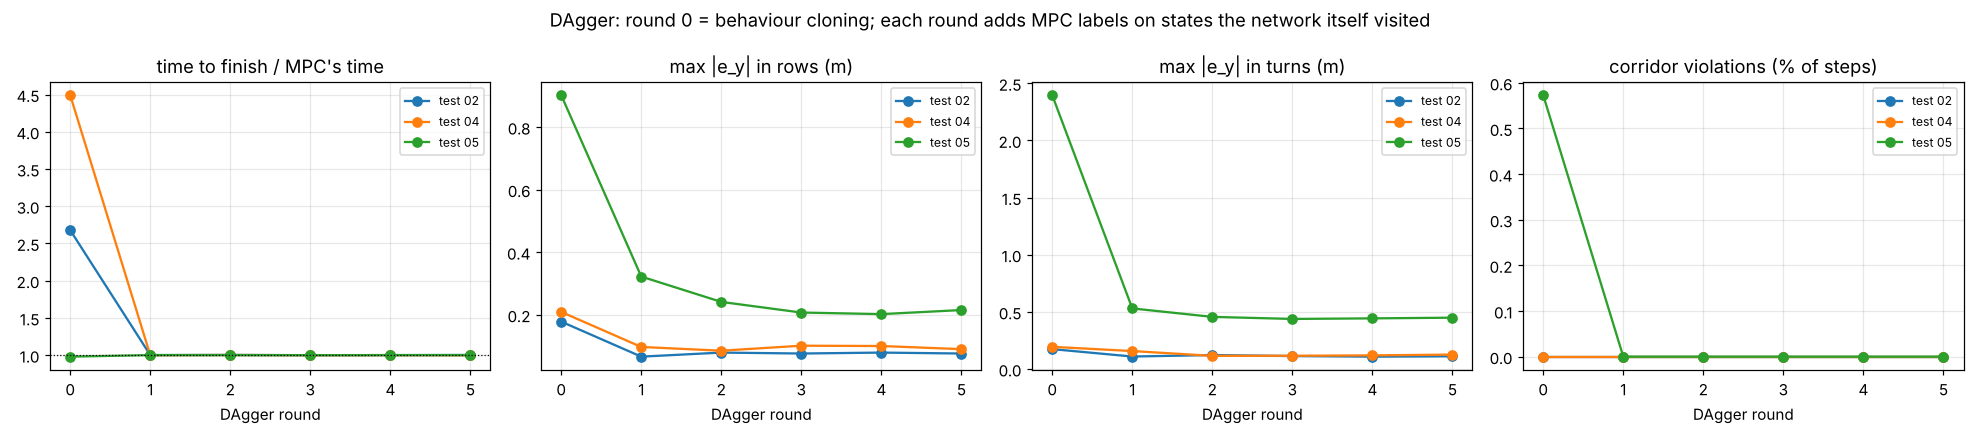

The data file committed next to this chart (first rows):
controller, drive, completed, aborted, progress_pct, time_s, row_rms_ey, row_max_ey, turn_rms_ey, turn_max_ey, corridor_violation_pct, infer_ms_median, infer_ms_p99, fold, round, role, n_train
dagger_r0, 02_13B_Jackal, True, False, 99.9, 978.4, 0.0921, 0.178, 0.046, 0.174, 0.0, 0.0318, 0.0972, test_02_13B_Jackal, 0, test drive, 12051
dagger_r0, 01_13B_Jackal, True, False, 100.0, 3816, 0.093, 0.602, 0.0665, 0.338, 0.0, 0.0426, 0.1021, test_02_13B_Jackal, 0, extra path, 12051
dagger_r0, 03_13B_Jackal, True, False, 100.0, 5160, 0.0932, 0.267, 0.0649, 0.171, 0.0, 0.0441, 0.1031, test_02_13B_Jackal, 0, extra path, 12051
dagger_r1, 02_13B_Jackal, True, False, 99.9, 365.7, 0.0089, 0.066, 0.0251, 0.109, 0.0, 0.0297, 0.0913, test_02_13B_Jackal, 1, test drive, 30051
dagger_r1, 01_13B_Jackal, True, False, 100.0, 1077, 0.0179, 0.312, 0.0432, 0.202, 0.0, 0.0381, 0.1135, test_02_13B_Jackal, 1, extra path, 30051
dagger_r1, 03_13B_Jackal, True, False, 100.0, 1417, 0.0107, 0.156, 0.0308, 0.101, 0.0, 0.0363, 0.0962, test_02_13B_Jackal, 1, extra path, 30051
dagger_r2, 02_13B_Jackal, True, False, 99.9, 366.4, 0.0116, 0.079, 0.0261, 0.122, 0.0, 0.0355, 0.0984, test_02_13B_Jackal, 2, test drive, 42115
dagger_r2, 01_13B_Jackal, True, False, 100.0, 1074, 0.0166, 0.202, 0.045, 0.178, 0.0, 0.0492, 0.1097, test_02_13B_Jackal, 2, extra path, 42115
dagger_r2, 03_13B_Jackal, True, False, 100.0, 1415, 0.0137, 0.244, 0.0329, 0.114, 0.0, 0.0397, 0.1024, test_02_13B_Jackal, 2, extra path, 42115
dagger_r3, 02_13B_Jackal, True, False, 99.9, 365.1, 0.0112, 0.076, 0.0269, 0.113, 0.0, 0.028, 0.0663, test_02_13B_Jackal, 3, test drive, 54159
dagger_r3, 01_13B_Jackal, True, False, 100.0, 1073, 0.0195, 0.33, 0.0459, 0.194, 0.0, 0.035, 0.1005, test_02_13B_Jackal, 3, extra path, 54159
dagger_r3, 03_13B_Jackal, True, False, 100.0, 1413, 0.0137, 0.242, 0.0338, 0.109, 0.0, 0.0399, 0.1107, test_02_13B_Jackal, 3, extra path, 54159
dagger_r4, 02_13B_Jackal, True, False, 99.9, 365.5, 0.0113, 0.079, 0.0266, 0.108, 0.0, 0.029, 0.0891, test_02_13B_Jackal, 4, test drive, 66197
dagger_r4, 01_13B_Jackal, True, False, 100.0, 1074, 0.0211, 0.374, 0.0454, 0.183, 0.0, 0.0333, 0.0967, test_02_13B_Jackal, 4, extra path, 66197
dagger_r4, 03_13B_Jackal, True, False, 100.0, 1415, 0.0135, 0.227, 0.0337, 0.108, 0.0, 0.0352, 0.0953, test_02_13B_Jackal, 4, extra path, 66197
dagger_r5, 02_13B_Jackal, True, False, 100.0, 366.3, 0.0104, 0.076, 0.0262, 0.111, 0.0, 0.0282, 0.0826, test_02_13B_Jackal, 5, test drive, 78244
dagger_r5, 01_13B_Jackal, True, False, 100.0, 1078, 0.0194, 0.348, 0.0445, 0.187, 0.0, 0.0347, 0.1124, test_02_13B_Jackal, 5, extra path, 78244
dagger_r5, 03_13B_Jackal, True, False, 100.0, 1419, 0.0124, 0.204, 0.0328, 0.106, 0.0, 0.0357, 0.0951, test_02_13B_Jackal, 5, extra path, 78244
dagger_r0, 04_13D_Jackal, True, False, 100.0, 2773, 0.0915, 0.209, 0.0783, 0.194, 0.0, 0.0414, 0.0997, test_04_13D_Jackal, 0, test drive, 9531
dagger_r0, 01_13B_Jackal, True, False, 100.0, 5453, 0.092, 0.534, 0.1106, 0.255, 0.0, 0.0392, 0.1059, test_04_13D_Jackal, 0, extra path, 9531
dagger_r0, 03_13B_Jackal, True, False, 100.0, 6817, 0.0916, 0.234, 0.0893, 0.171, 0.0, 0.0371, 0.1002, test_04_13D_Jackal, 0, extra path, 9531
dagger_r1, 04_13D_Jackal, True, False, 100.0, 617.0, 0.0108, 0.097, 0.0332, 0.157, 0.0, 0.0319, 0.0872, test_04_13D_Jackal, 1, test drive, 27531
dagger_r1, 01_13B_Jackal, True, False, 100.0, 1076, 0.0276, 0.496, 0.0532, 0.343, 0.0, 0.0358, 0.1013, test_04_13D_Jackal, 1, extra path, 27531
dagger_r1, 03_13B_Jackal, True, False, 100.0, 1415, 0.0122, 0.152, 0.034, 0.121, 0.0, 0.0379, 0.1036, test_04_13D_Jackal, 1, extra path, 27531
dagger_r2, 04_13D_Jackal, True, False, 100.0, 618.8, 0.0101, 0.085, 0.0322, 0.115, 0.0, 0.0358, 0.0985, test_04_13D_Jackal, 2, test drive, 37064
dagger_r2, 01_13B_Jackal, True, False, 100.0, 1078, 0.0167, 0.224, 0.0471, 0.201, 0.0, 0.0493, 0.1074, test_04_13D_Jackal, 2, extra path, 37064
dagger_r2, 03_13B_Jackal, True, False, 100.0, 1418, 0.0124, 0.171, 0.0344, 0.116, 0.0, 0.0377, 0.1094, test_04_13D_Jackal, 2, extra path, 37064
dagger_r3, 04_13D_Jackal, True, False, 100.0, 616.8, 0.0107, 0.101, 0.0299, 0.116, 0.0, 0.0289, 0.1084, test_04_13D_Jackal, 3, test drive, 46622
dagger_r3, 01_13B_Jackal, True, False, 100.0, 1075, 0.02, 0.361, 0.0445, 0.182, 0.0, 0.0326, 0.0751, test_04_13D_Jackal, 3, extra path, 46622
dagger_r3, 03_13B_Jackal, True, False, 100.0, 1414, 0.012, 0.173, 0.0322, 0.098, 0.0, 0.0371, 0.0982, test_04_13D_Jackal, 3, extra path, 46622
dagger_r4, 04_13D_Jackal, True, False, 100.0, 617.7, 0.0107, 0.1, 0.0311, 0.119, 0.0, 0.0303, 0.1045, test_04_13D_Jackal, 4, test drive, 56149
dagger_r4, 01_13B_Jackal, True, False, 100.0, 1077, 0.0188, 0.318, 0.0464, 0.201, 0.0, 0.0359, 0.1033, test_04_13D_Jackal, 4, extra path, 56149
dagger_r4, 03_13B_Jackal, True, False, 100.0, 1416, 0.0121, 0.168, 0.0337, 0.109, 0.0, 0.0377, 0.1046, test_04_13D_Jackal, 4, extra path, 56149
dagger_r5, 04_13D_Jackal, True, False, 100.0, 616.5, 0.0104, 0.09, 0.0314, 0.126, 0.0, 0.0317, 0.1113, test_04_13D_Jackal, 5, test drive, 65692
dagger_r5, 01_13B_Jackal, True, False, 100.0, 1074, 0.0189, 0.323, 0.0464, 0.192, 0.0, 0.0343, 0.0976, test_04_13D_Jackal, 5, extra path, 65692
dagger_r5, 03_13B_Jackal, True, False, 100.0, 1413, 0.012, 0.17, 0.0338, 0.108, 0.0, 0.0388, 0.11, test_04_13D_Jackal, 5, extra path, 65692
dagger_r0, 05_13D_Jackal, True, False, 100.0, 575.9, 0.0932, 0.902, 0.5143, 2.396, 0.573, 0.0285, 0.0865, test_05_13D_Jackal, 0, test drive, 9829
dagger_r0, 01_13B_Jackal, True, False, 100.0, 1075, 0.0587, 0.604, 0.0673, 0.217, 0.0, 0.0349, 0.104, test_05_13D_Jackal, 0, extra path, 9829
dagger_r0, 03_13B_Jackal, True, False, 100.0, 1354, 0.0518, 0.366, 0.0671, 0.199, 0.0, 0.0359, 0.0924, test_05_13D_Jackal, 0, extra path, 9829
dagger_r1, 05_13D_Jackal, True, False, 100.0, 588.1, 0.0135, 0.322, 0.0837, 0.53, 0.0, 0.0332, 0.094, test_05_13D_Jackal, 1, test drive, 19156
dagger_r1, 01_13B_Jackal, True, False, 100.0, 1075, 0.0207, 0.378, 0.0472, 0.188, 0.0, 0.0335, 0.0855, test_05_13D_Jackal, 1, extra path, 19156
dagger_r1, 03_13B_Jackal, True, False, 100.0, 1416, 0.0139, 0.252, 0.0336, 0.116, 0.0, 0.0349, 0.0844, test_05_13D_Jackal, 1, extra path, 19156
dagger_r2, 05_13D_Jackal, True, False, 100.0, 587.8, 0.0125, 0.241, 0.0797, 0.456, 0.0, 0.0299, 0.091, test_05_13D_Jackal, 2, test drive, 28988
dagger_r2, 01_13B_Jackal, True, False, 100.0, 1075, 0.0213, 0.404, 0.0477, 0.18, 0.0, 0.035, 0.1019, test_05_13D_Jackal, 2, extra path, 28988
dagger_r2, 03_13B_Jackal, True, False, 100.0, 1416, 0.014, 0.261, 0.0344, 0.113, 0.0, 0.0414, 0.1084, test_05_13D_Jackal, 2, extra path, 28988
dagger_r3, 05_13D_Jackal, True, False, 100.0, 587.8, 0.0132, 0.207, 0.077, 0.438, 0.0, 0.0282, 0.0696, test_05_13D_Jackal, 3, test drive, 38818
dagger_r3, 01_13B_Jackal, True, False, 100.0, 1075, 0.022, 0.412, 0.0483, 0.178, 0.0, 0.0339, 0.0874, test_05_13D_Jackal, 3, extra path, 38818
dagger_r3, 03_13B_Jackal, True, False, 100.0, 1416, 0.0142, 0.25, 0.0356, 0.117, 0.0, 0.0371, 0.101, test_05_13D_Jackal, 3, extra path, 38818
dagger_r4, 05_13D_Jackal, True, False, 100.0, 588.1, 0.0128, 0.202, 0.0751, 0.443, 0.0, 0.0408, 0.09, test_05_13D_Jackal, 4, test drive, 48653
dagger_r4, 01_13B_Jackal, True, False, 100.0, 1075, 0.0204, 0.382, 0.0463, 0.172, 0.0, 0.0343, 0.1018, test_05_13D_Jackal, 4, extra path, 48653
dagger_r4, 03_13B_Jackal, True, False, 100.0, 1416, 0.0131, 0.224, 0.0337, 0.11, 0.0, 0.0348, 0.0915, test_05_13D_Jackal, 4, extra path, 48653
dagger_r5, 05_13D_Jackal, True, False, 100.0, 587.8, 0.0131, 0.215, 0.0758, 0.449, 0.0, 0.037, 0.1044, test_05_13D_Jackal, 5, test drive, 58484
dagger_r5, 01_13B_Jackal, True, False, 100.0, 1075, 0.0204, 0.384, 0.0459, 0.172, 0.0, 0.0361, 0.1011, test_05_13D_Jackal, 5, extra path, 58484
dagger_r5, 03_13B_Jackal, True, False, 100.0, 1415, 0.0131, 0.222, 0.0334, 0.112, 0.0, 0.0356, 0.0972, test_05_13D_Jackal, 5, extra path, 58484
